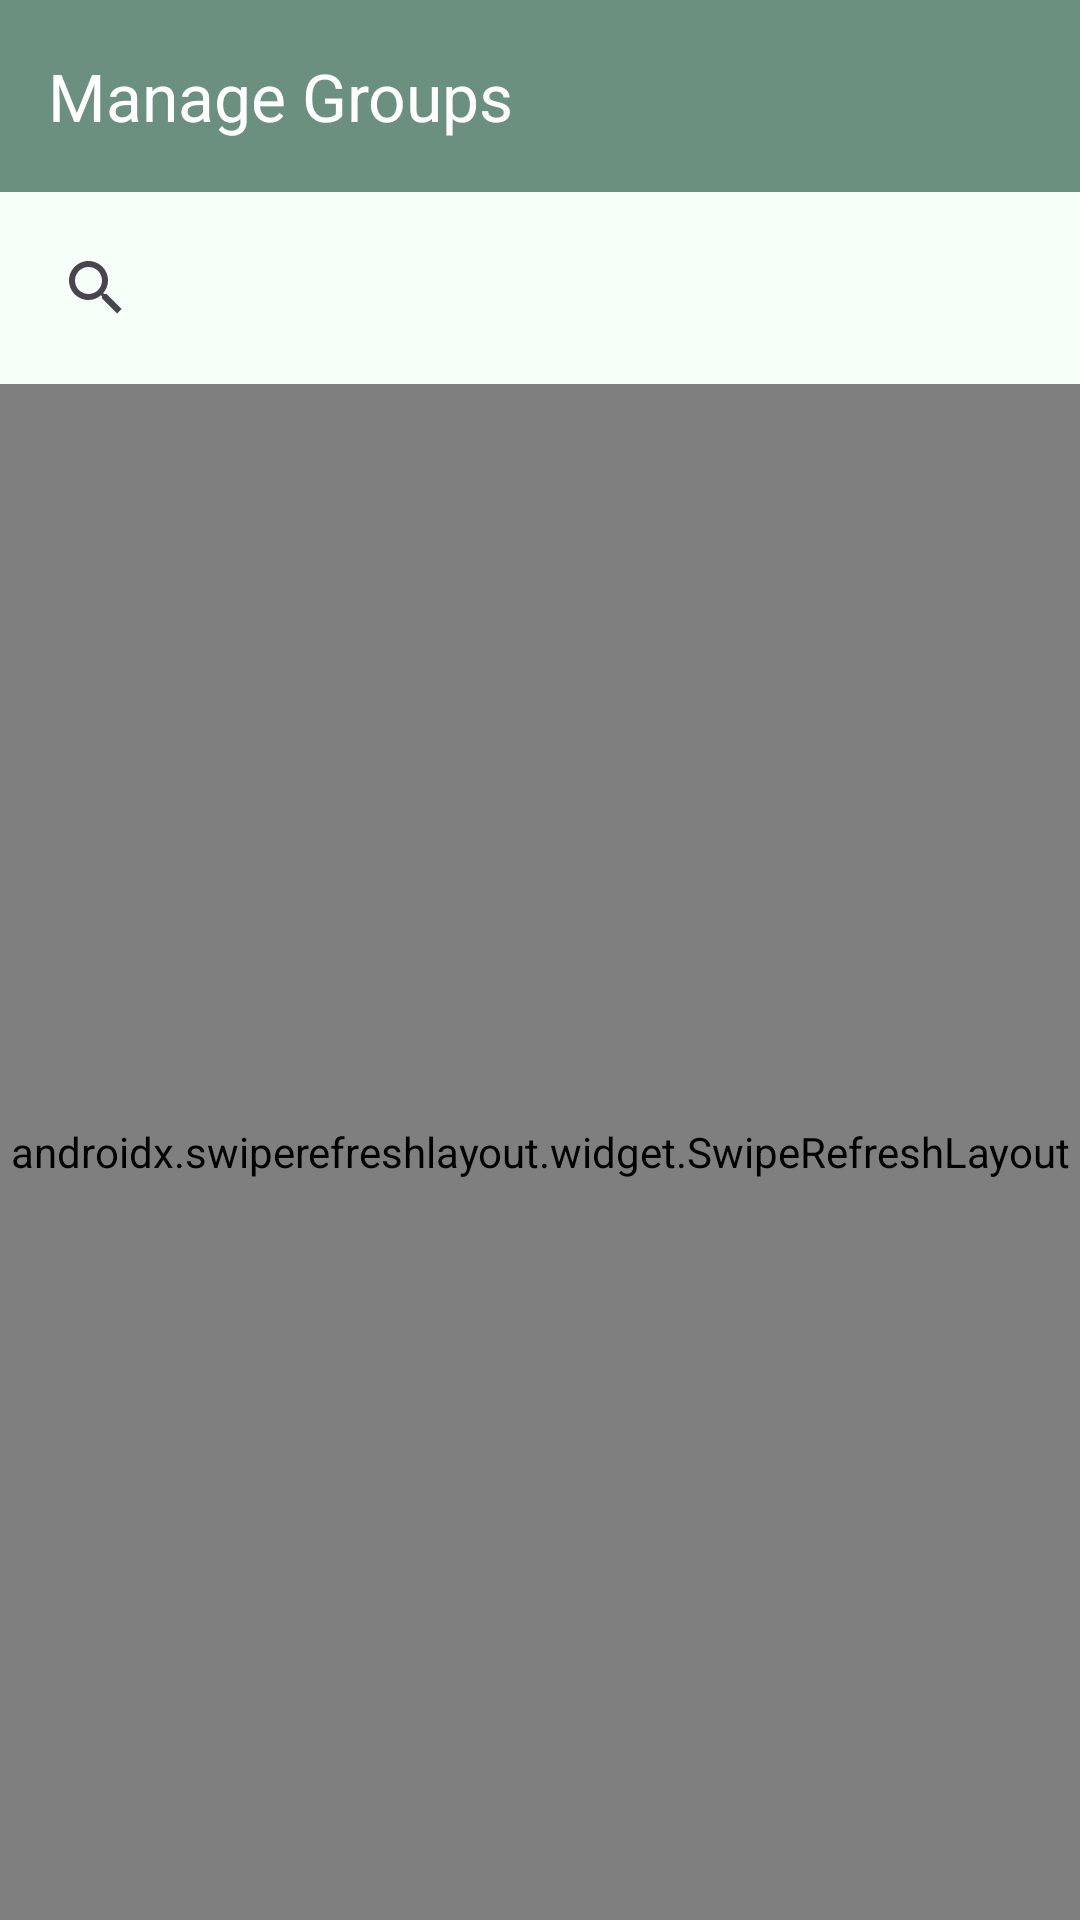

Reconstruct the res/layout file that produces this screen, plus the resources it refers to.
<!-- AndroidManifest.xml: application theme Theme.SignupLogin -->
<!-- res/layout/activity_manage_groups.xml -->
<?xml version="1.0" encoding="utf-8"?>
<LinearLayout
    xmlns:android="http://schemas.android.com/apk/res/android"
    xmlns:app="http://schemas.android.com/apk/res-auto"
    android:layout_width="match_parent"
    android:layout_height="match_parent"
    android:orientation="vertical">

    <androidx.appcompat.widget.Toolbar
        android:id="@+id/toolbar"
        android:layout_width="match_parent"
        android:layout_height="?attr/actionBarSize"
        android:background="@color/primary"
        app:title="Manage Groups"
        app:titleTextColor="@android:color/white" />

    <androidx.appcompat.widget.SearchView
        android:id="@+id/search_groups"
        android:layout_width="match_parent"
        android:layout_height="wrap_content"
        android:padding="8dp"
        app:queryHint="Search groups..." />

    <androidx.swiperefreshlayout.widget.SwipeRefreshLayout
        android:id="@+id/swipe_refresh"
        android:layout_width="match_parent"
        android:layout_height="match_parent">

        <androidx.recyclerview.widget.RecyclerView
            android:id="@+id/rv_groups"
            android:layout_width="match_parent"
            android:layout_height="match_parent"
            android:padding="8dp" />

    </androidx.swiperefreshlayout.widget.SwipeRefreshLayout>

    <ProgressBar
        android:id="@+id/progress_bar"
        android:layout_width="wrap_content"
        android:layout_height="wrap_content"
        android:visibility="gone"
        app:layout_constraintTop_toTopOf="parent"
        app:layout_constraintBottom_toBottomOf="parent"
        app:layout_constraintStart_toStartOf="parent"
        app:layout_constraintEnd_toEndOf="parent" />

    <LinearLayout
        android:id="@+id/empty_state"
        android:layout_width="wrap_content"
        android:layout_height="wrap_content"
        android:orientation="vertical"
        android:gravity="center"
        android:visibility="gone"
        app:layout_constraintTop_toTopOf="parent"
        app:layout_constraintBottom_toBottomOf="parent"
        app:layout_constraintStart_toStartOf="parent"
        app:layout_constraintEnd_toEndOf="parent">

        <ImageView
            android:layout_width="72dp"
            android:layout_height="72dp"
            android:src="@drawable/ic_group"
            android:alpha="0.5"
            android:contentDescription="No groups" />

        <TextView
            android:layout_width="wrap_content"
            android:layout_height="wrap_content"
            android:text="No groups found"
            android:textSize="18sp"
            android:textStyle="bold"
            android:layout_marginTop="16dp" />

        <TextView
            android:layout_width="wrap_content"
            android:layout_height="wrap_content"
            android:text="Create or join groups to see them here"
            android:textSize="14sp"
            android:gravity="center"
            android:layout_marginTop="8dp" />
    </LinearLayout>

    <com.google.android.material.floatingactionbutton.FloatingActionButton
        android:id="@+id/fab_add_group"
        android:layout_width="wrap_content"
        android:layout_height="wrap_content"
        android:layout_margin="16dp"
        android:contentDescription="Add new group"
        android:src="@drawable/ic_add"
        app:layout_constraintBottom_toBottomOf="parent"
        app:layout_constraintEnd_toEndOf="parent" />

</LinearLayout>
<!-- resources referenced by this layout -->
<resources>
  <color name="primary">@color/calm_primary</color>
  <!-- drawable ic_add (drawable) -->
  <?xml version="1.0" encoding="utf-8"?>
  <vector xmlns:android="http://schemas.android.com/apk/res/android"
      android:width="24dp"
      android:height="24dp"
      android:viewportWidth="24"
      android:viewportHeight="24">
      <path
          android:fillColor="#FFFFFF"
          android:pathData="M19,13h-6v6h-2v-6H5v-2h6V5h2v6h6v2Z" />
  </vector>
  <!-- drawable ic_group (drawable) -->
  <vector xmlns:android="http://schemas.android.com/apk/res/android"
      android:width="24dp"
      android:height="24dp"
      android:viewportWidth="24.0"
      android:viewportHeight="24.0"
      android:tint="?attr/colorControlNormal">
      <path
          android:fillColor="@android:color/black"
          android:pathData="M16,11c1.66,0 2.99,-1.34 2.99,-3S17.66,5 16,5c-1.66,0 -3,1.34 -3,3s1.34,3 3,3zM8,11c1.66,0 2.99,-1.34 2.99,-3S9.66,5 8,5C6.34,5 5,6.34 5,8s1.34,3 3,3zM8,13c-2.33,0 -7,1.17 -7,3.5L1,19h14v-2.5c0,-2.33 -4.67,-3.5 -7,-3.5zM16,13c-0.29,0 -0.62,0.02 -0.97,0.05 1.16,0.84 1.97,1.97 1.97,3.45L17,19h6v-2.5c0,-2.33 -4.67,-3.5 -7,-3.5z"/>
  </vector>
  <style name="Theme.SignupLogin" parent="Base.Theme.SignupLogin" />
  <color name="calm_primary">#6B9080</color>
  <style name="Base.Theme.SignupLogin" parent="Theme.Material3.DayNight.NoActionBar">
  
          
          <item name="colorPrimary">@color/calm_primary</item>
          <item name="colorOnPrimary">@color/white</item>
  
          
          <item name="colorSecondary">@color/calm_secondary</item>
          <item name="colorOnSecondary">@color/white</item>
  
          
          <item name="android:colorBackground">@color/calm_background</item>
          <item name="colorOnBackground">@color/calm_text</item>
  
          
          <item name="colorSurface">@color/white</item>
          <item name="colorOnSurface">@color/calm_text</item>
  
          
          <item name="android:statusBarColor">@color/calm_primary</item>
          <item name="android:windowLightStatusBar">false</item>
  
          
          <item name="colorError">@color/error_red</item>
          <item name="colorOnError">@color/white</item>
  
          
          <item name="materialButtonStyle">@style/Widget.App.Button</item>
      </style>
  <color name="white">#FFFFFFFF</color>
  <color name="calm_secondary">#A4C3B2</color>
  <color name="calm_background">#F6FFF8</color>
  <color name="calm_text">#4A4A4A</color>
  <color name="error_red">#B00020</color>
  <style name="Widget.App.Button" parent="Widget.Material3.Button">
          <item name="android:backgroundTint">@color/primary</item>
          <item name="android:textColor">@color/white</item>
      </style>
</resources>
